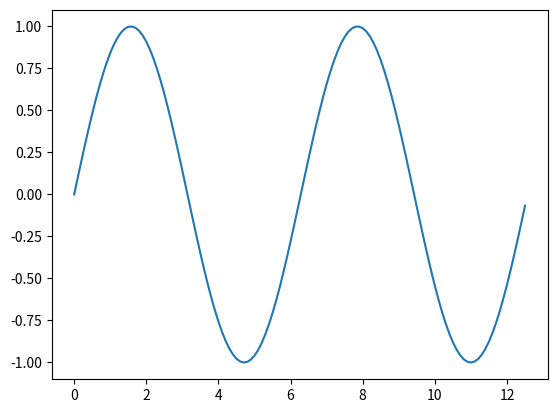

Python code for this plot:
import matplotlib.pyplot as plt
import numpy as np

# if using a jupyter notebook
# %matplotlib inline

x = np.arange(0, 4 * np.pi, 0.1)  # start,stop,step
y = np.sin(x)

plt.plot(x, y)
plt.show()